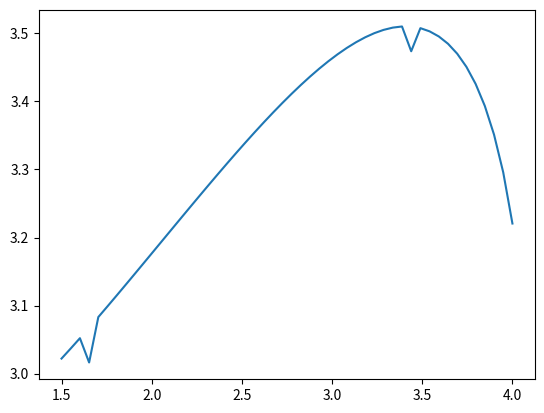

Source code (Python):
#!/usr/bin/env python3
# -*- coding: utf-8 -*-

import numpy as np
import matplotlib.pyplot as plt


#############
#  GLOBALS  #
#############

L       = 0
H       = 0
PIECES  = 0
PHI     = 0
OMEGA_SQUARED = 0

LAMBDA      = 0
PSI         = 0
D_THETA     = 0
ETA         = 0
THETA_HAT   = 0
PHI_DOT     = 0

MU = 0.2
REL_STEPS = 50
WITH_FRICTION = True

G = 9.80665

FIGURE = None
RESULT = {}


###############
#  FUNCTIONS  #
###############

def velocity():
    return (LAMBDA + H) / time()

def time():
    return np.sum(D_THETA / theta_dot(np.arange(0, PSI, D_THETA)))

def theta_dot(thetas : np.ndarray) -> np.ndarray:
    k_values = np.array([k(theta) for theta in thetas])
    P_over_K_value = P_over_K(thetas)
    return PHI_DOT * np.sqrt(k_values / (k_values - 1)
                             * (1 + P_over_K_value / k_values))

def k(theta):
    return 1 + np.sum([np.prod(theta_dot_rel(j, theta)**2)
                       for j in range(PIECES)])

def theta_dot_rel(index, theta_initial) -> np.ndarray:
    thetas = np.zeros(index + 1)
    thetas[0] = theta_initial
    for i in range(1, thetas.size):
        thetas[i] = np.arcsin(ETA * np.cos(thetas[i-1]) - H/L) + thetas[i-1]
    return 1 - ETA * np.sin(thetas[:-1]) / np.cos(thetas[1:] - thetas[:-1])

def P_over_K(thetas : np.ndarray) -> np.ndarray:
    return 2 * OMEGA_SQUARED * (np.cos(PHI) - np.cos(thetas - PHI)) / PHI_DOT**2

def phi_dot():
    k_value = k(0)
    friction_term = 1
    if WITH_FRICTION:
        xi = L * np.cos(PSI)
        R = 1 + (xi + MU * LAMBDA) / (xi - MU * H)
        friction_term = k_value * R**2 - k_value + 1
    return np.sqrt(OMEGA_SQUARED * (k_value-1) / k_value
                   * 2 * (np.cos(PHI) - np.cos(THETA_HAT - PHI))
                   / friction_term)


def init(height, width, pieces=6):
    global L, H, PIECES, PHI, OMEGA_SQUARED
    L = height
    H = width
    PIECES = pieces
    PHI = np.arctan(H / L)
    OMEGA_SQUARED = 3 * G * np.cos(PHI) / (2 * L)

def update(spacing):
    global LAMBDA, PSI, D_THETA, ETA, THETA_HAT, PHI_DOT
    LAMBDA = spacing
    PSI = np.arcsin(LAMBDA / L)
    D_THETA = PSI / REL_STEPS
    ETA = (LAMBDA + H) / L
    THETA_HAT = np.arccos(H / (H + LAMBDA))
    PHI_DOT = phi_dot()


def main():
    global FIGURE

    init(4.2, 0.5)
    spacings = np.linspace(1.5, 4)
    velocities = np.zeros(spacings.shape)
    for i in range(spacings.size):
        update(spacings[i])
        velocities[i] = velocity()

    RESULT["x"] = spacings
    RESULT["y"] = velocities

    if not FIGURE:
        FIGURE = plt.figure()
    plt.plot(spacings, velocities)


if __name__ == "__main__":
    main()
